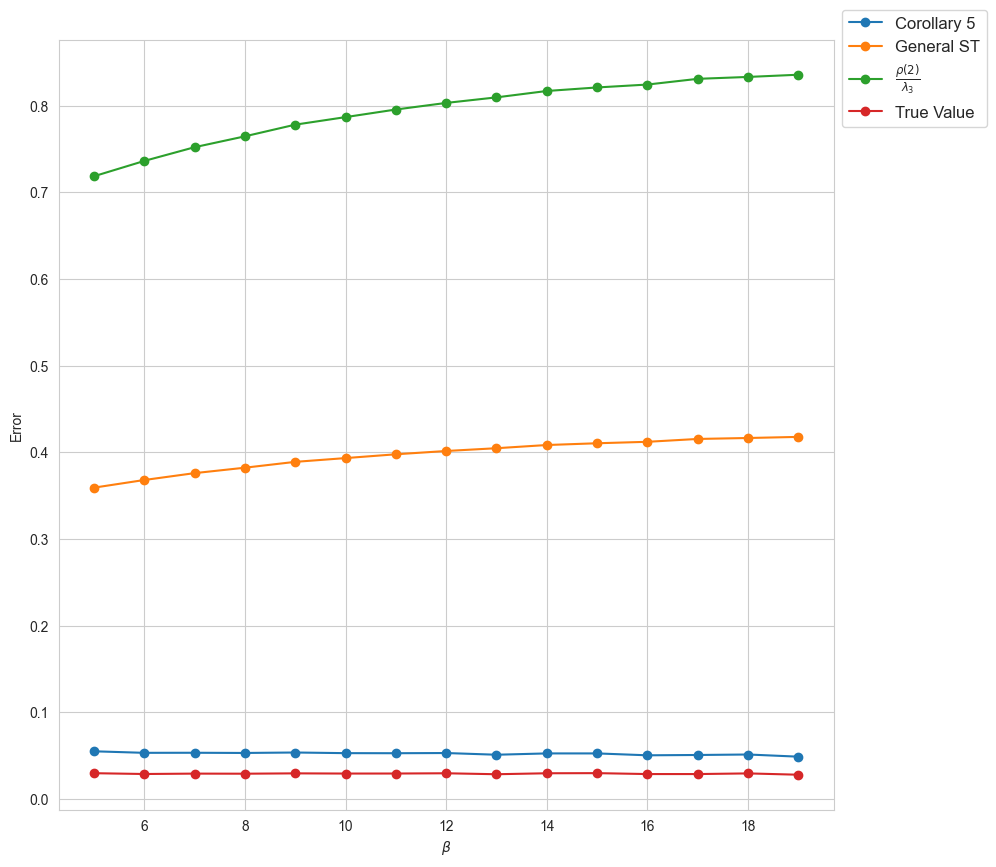

The table this chart was drawn from, first rows:
, Corollary 5, General ST, $\frac{\rho(2)}{\lambda_3}$, True Value
5, 0.1103, 0.7187, 1.437, 0.05969
6, 0.1067, 0.7364, 1.473, 0.05784
7, 0.1069, 0.7522, 1.504, 0.05873
8, 0.1064, 0.7648, 1.53, 0.05852
9, 0.1075, 0.7782, 1.556, 0.05932
10, 0.106, 0.787, 1.574, 0.05888
11, 0.1058, 0.7957, 1.591, 0.05894
12, 0.1062, 0.8033, 1.607, 0.05952
13, 0.1023, 0.8097, 1.619, 0.0573
14, 0.1053, 0.8171, 1.634, 0.05953
15, 0.1053, 0.8212, 1.642, 0.05982
16, 0.101, 0.8245, 1.649, 0.0577
17, 0.1017, 0.8311, 1.662, 0.05771
18, 0.1028, 0.8333, 1.667, 0.05921
19, 0.09784, 0.8359, 1.672, 0.05617
